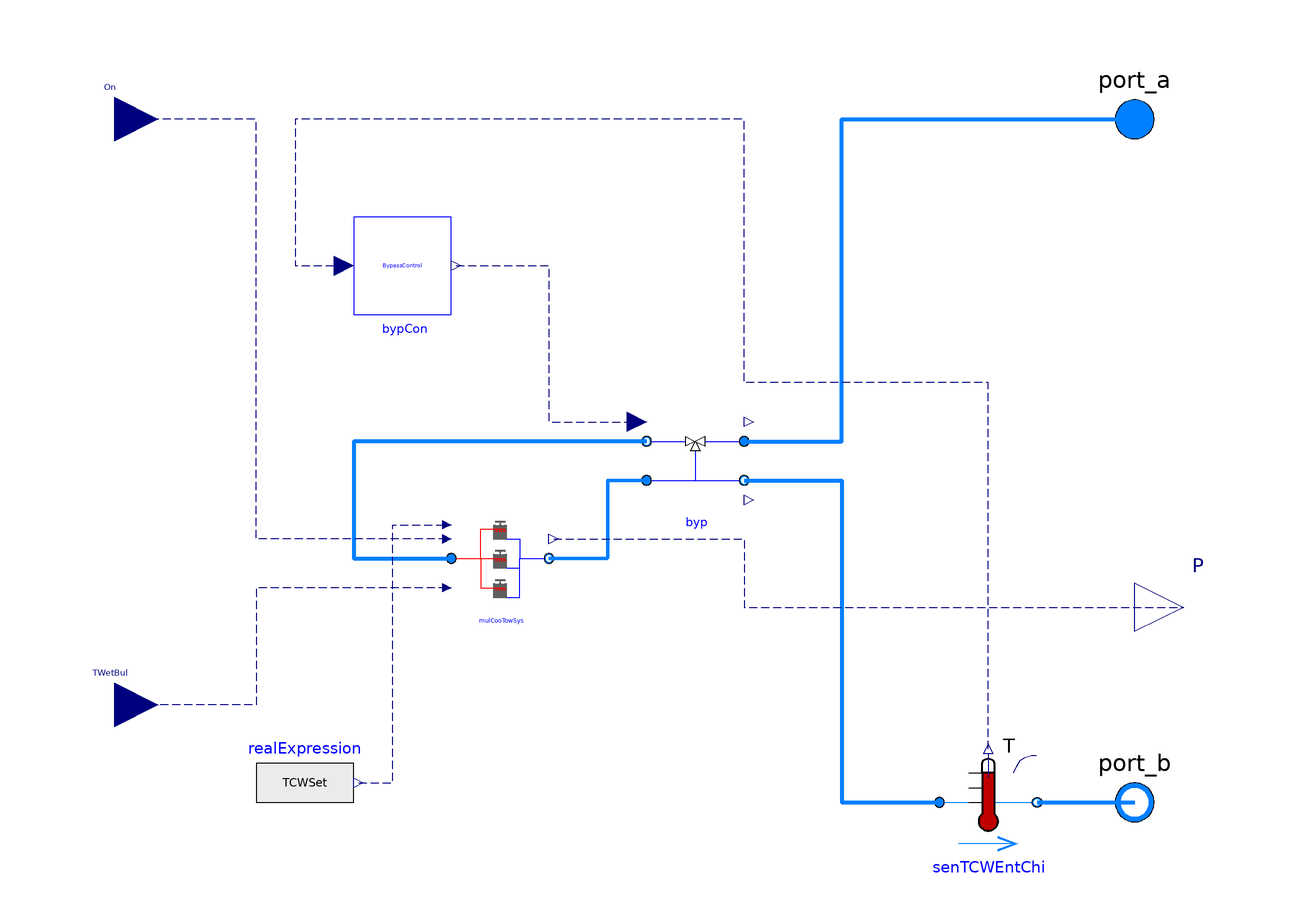

This picture is the connection diagram that the Modelica source below describes through its graphical annotations.

model CoolingTowerWithBypass
  "This model is designed to simulate the cooling tower system with three way bypass valve"
  import ChillerPlantSystem;
  replaceable package MediumCW =
      Buildings.Media.Interfaces.PartialSimpleMedium
    "Medium condenser water side";
  parameter Modelica.SIunits.Temperature TCWSet
    "The temperatre setpoint of the condenser water entering the chiller plant";
  parameter Modelica.SIunits.Power P_nominal "Nominal tower power (at y=1)";
  parameter Modelica.SIunits.TemperatureDifference dTCW_nominal
    "Temperature difference between the outlet and inlet of the tower";
  parameter Modelica.SIunits.TemperatureDifference dTAppC_nominal
    "Nominal approach temperature";
  parameter Modelica.SIunits.Temperature TWetBulC_nominal
    "Nominal wet bulb temperature";
  parameter Modelica.SIunits.TemperatureDifference dTAppB_nominal
    "Nominal approach temperature";
  parameter Modelica.SIunits.Temperature TWetBulB_nominal
    "Nominal wet bulb temperature";
  parameter Modelica.SIunits.TemperatureDifference dTAppA_nominal
    "Nominal approach temperature";
  parameter Modelica.SIunits.Temperature TWetBulA_nominal
    "Nominal wet bulb temperature";
  parameter Modelica.SIunits.Pressure dP_nominal
    "Pressure difference between the outlet and inlet of the tower ";
  parameter Modelica.SIunits.MassFlowRate mCW_flow_nominal
    "Nominal mass flow rate at condenser water wide";
  parameter Real GaiPi "Gain of the tower PI controller";
  parameter Real tIntPi "Integration time of the tower PI controller";
  parameter Real v_flow_ratio[:] "Volume flow rate ratio";
  parameter Real eta[:] "Fan efficiency";
  parameter Modelica.SIunits.Pressure dPByp_nominal
    "Pressure difference between the outlet and inlet of the bypass valve ";
  parameter Modelica.SIunits.Temperature TLowLim
    "The lower temperatre limit of condenser water entering the chiller plant";
  ChillerPlantSystem.NY.BaseClasses.MultiCoolingTowerSystem mulCooTowSys(
    redeclare package MediumCW = MediumCW,
    P_nominal=P_nominal,
    dTCW_nominal=dTCW_nominal,
    dP_nominal=dP_nominal,
    mCW_flow_nominal=mCW_flow_nominal,
    GaiPi=GaiPi,
    tIntPi=tIntPi,
    eta=eta,
    v_flow_ratio=v_flow_ratio,
    dTAppC_nominal=dTAppC_nominal,
    TWetBulC_nominal=TWetBulC_nominal,
    dTAppB_nominal=dTAppB_nominal,
    TWetBulB_nominal=TWetBulB_nominal,
    dTAppA_nominal=dTAppA_nominal,
    TWetBulA_nominal=TWetBulA_nominal)
    annotation (Placement(transformation(extent={{-40,-40},{-20,-20}})));
  ChillerPlantSystem.BaseClasses.Components.Bypass byp(
    redeclare package MediumCW = MediumCW,
    m_flow_nominal=3*mCW_flow_nominal,
    dPByp_nominal=dPByp_nominal)
    annotation (Placement(transformation(extent={{0,-20},{20,0}})));
  Modelica.Blocks.Interfaces.RealInput On[3] "On signal"
    annotation (Placement(transformation(extent={{-118,51},{-100,69}})));
  ChillerPlantSystem.BaseClasses.Control.BypassControl bypCon(TSet=TLowLim)
    annotation (Placement(transformation(extent={{-60,20},{-40,40}})));
  Modelica.Fluid.Interfaces.FluidPort_a port_a(redeclare package Medium =
        MediumCW)
    annotation (Placement(transformation(extent={{90,50},{110,70}})));
  Modelica.Fluid.Interfaces.FluidPort_b port_b(redeclare package Medium =
        MediumCW)
    annotation (Placement(transformation(extent={{90,-90},{110,-70}})));
  Buildings.Fluid.Sensors.TemperatureTwoPort senTCWEntChi(
      redeclare package Medium = MediumCW, m_flow_nominal=3*mCW_flow_nominal)
    annotation (Placement(transformation(extent={{60,-90},{80,-70}})));
  Modelica.Blocks.Interfaces.RealInput TWetBul
    "Entering air wet bulb temperature"
    annotation (Placement(transformation(extent={{-118,-69},{-100,-51}})));
  Modelica.Blocks.Interfaces.RealOutput P[3] "Power of the cooling tower"
    annotation (Placement(transformation(extent={{100,-50},{120,-30}})));
  Modelica.Blocks.Sources.RealExpression realExpression(y=TCWSet)
    annotation (Placement(transformation(extent={{-80,-86},{-60,-66}})));
equation
  connect(mulCooTowSys.port_b_CW, byp.port_a2) annotation (Line(
      points={{-20,-30},{-8,-30},{-8,-14},{0,-14}},
      color={0,127,255},
      smooth=Smooth.None,
      thickness=1));
  connect(byp.port_b1, mulCooTowSys.port_a_CW) annotation (Line(
      points={{0,-6},{-60,-6},{-60,-30},{-40,-30}},
      color={0,127,255},
      smooth=Smooth.None,
      thickness=1));
  connect(mulCooTowSys.On, On) annotation (Line(
      points={{-40.9,-26},{-80,-26},{-80,60},{-109,60}},
      color={0,0,127},
      smooth=Smooth.None,
      pattern=LinePattern.Dash));
  connect(bypCon.y, byp.yBypVal) annotation (Line(
      points={{-39,30},{-20,30},{-20,-2},{-2,-2}},
      color={0,0,127},
      smooth=Smooth.None,
      pattern=LinePattern.Dash));
  connect(byp.port_a1, port_a) annotation (Line(
      points={{20,-6},{40,-6},{40,60},{100,60}},
      color={0,127,255},
      smooth=Smooth.None,
      thickness=1));
  connect(byp.port_b2, senTCWEntChi.port_a) annotation (Line(
      points={{20,-14},{40,-14},{40,-80},{60,-80}},
      color={0,127,255},
      smooth=Smooth.None,
      thickness=1));
  connect(senTCWEntChi.port_b, port_b) annotation (Line(
      points={{80,-80},{100,-80}},
      color={0,127,255},
      smooth=Smooth.None,
      thickness=1));
  connect(senTCWEntChi.T, bypCon.T) annotation (Line(
      points={{70,-69},{70,6},{20,6},{20,60},{-72,60},{-72,30},{-62,30}},
      color={0,0,127},
      smooth=Smooth.None,
      pattern=LinePattern.Dash));
  connect(mulCooTowSys.TWetBul, TWetBul) annotation (Line(
      points={{-40.9,-36},{-80,-36},{-80,-60},{-109,-60}},
      color={0,0,127},
      smooth=Smooth.None,
      pattern=LinePattern.Dash));
  connect(mulCooTowSys.P, P) annotation (Line(
      points={{-19,-26},{20,-26},{20,-40},{110,-40}},
      color={0,0,127},
      smooth=Smooth.None,
      pattern=LinePattern.Dash));
  connect(realExpression.y, mulCooTowSys.TCWSet)
    annotation (Line(
      points={{-59,-76},{-52,-76},{-52,-23.1},{-40.9,-23.1}},
      color={0,0,127},
      smooth=Smooth.None,
      pattern=LinePattern.Dash));
  annotation (Diagram(coordinateSystem(preserveAspectRatio=false, extent={{-100,-100},{100,100}}),
                               graphics), Icon(coordinateSystem(
          preserveAspectRatio=false, extent={{-100,-100},{100,100}}), graphics={
        Text(
          extent={{-42,-144},{52,-112}},
          lineColor={0,0,255},
          textString="%name"),
        Rectangle(
          extent={{-40,68},{-12,40}},
          lineColor={95,95,95},
          fillColor={95,95,95},
          fillPattern=FillPattern.Solid),
        Rectangle(
          extent={{-36,76},{-16,68}},
          lineColor={95,95,95},
          fillColor={95,95,95},
          fillPattern=FillPattern.Solid),
        Ellipse(
          extent={{-36,72},{-28,70}},
          lineColor={255,255,255},
          fillColor={255,255,255},
          fillPattern=FillPattern.Solid),
        Ellipse(
          extent={{-24,72},{-16,70}},
          lineColor={255,255,255},
          fillColor={255,255,255},
          fillPattern=FillPattern.Solid),
        Line(
          points={{-34,60},{-36,54}},
          color={255,0,0},
          smooth=Smooth.None),
        Line(
          points={{-34,60},{-32,54}},
          color={255,0,0},
          smooth=Smooth.None),
        Line(
          points={{-26,60},{-28,54}},
          color={255,0,0},
          smooth=Smooth.None),
        Line(
          points={{-26,60},{-24,54}},
          color={255,0,0},
          smooth=Smooth.None),
        Line(
          points={{-18,60},{-20,54}},
          color={255,0,0},
          smooth=Smooth.None),
        Line(
          points={{-18,60},{-16,54}},
          color={255,0,0},
          smooth=Smooth.None),
        Rectangle(
          extent={{-40,8},{-12,-20}},
          lineColor={95,95,95},
          fillColor={95,95,95},
          fillPattern=FillPattern.Solid),
        Rectangle(
          extent={{-36,16},{-16,8}},
          lineColor={95,95,95},
          fillColor={95,95,95},
          fillPattern=FillPattern.Solid),
        Ellipse(
          extent={{-36,12},{-28,10}},
          lineColor={255,255,255},
          fillColor={255,255,255},
          fillPattern=FillPattern.Solid),
        Ellipse(
          extent={{-24,12},{-16,10}},
          lineColor={255,255,255},
          fillColor={255,255,255},
          fillPattern=FillPattern.Solid),
        Line(
          points={{-34,0},{-36,-6}},
          color={255,0,0},
          smooth=Smooth.None),
        Line(
          points={{-34,0},{-32,-6}},
          color={255,0,0},
          smooth=Smooth.None),
        Line(
          points={{-26,0},{-28,-6}},
          color={255,0,0},
          smooth=Smooth.None),
        Line(
          points={{-26,0},{-24,-6}},
          color={255,0,0},
          smooth=Smooth.None),
        Line(
          points={{-18,0},{-20,-6}},
          color={255,0,0},
          smooth=Smooth.None),
        Line(
          points={{-18,0},{-16,-6}},
          color={255,0,0},
          smooth=Smooth.None),
        Rectangle(
          extent={{-40,-52},{-12,-80}},
          lineColor={95,95,95},
          fillColor={95,95,95},
          fillPattern=FillPattern.Solid),
        Rectangle(
          extent={{-36,-44},{-16,-52}},
          lineColor={95,95,95},
          fillColor={95,95,95},
          fillPattern=FillPattern.Solid),
        Ellipse(
          extent={{-36,-48},{-28,-50}},
          lineColor={255,255,255},
          fillColor={255,255,255},
          fillPattern=FillPattern.Solid),
        Ellipse(
          extent={{-24,-48},{-16,-50}},
          lineColor={255,255,255},
          fillColor={255,255,255},
          fillPattern=FillPattern.Solid),
        Line(
          points={{-34,-60},{-36,-66}},
          color={255,0,0},
          smooth=Smooth.None),
        Line(
          points={{-34,-60},{-32,-66}},
          color={255,0,0},
          smooth=Smooth.None),
        Line(
          points={{-26,-60},{-28,-66}},
          color={255,0,0},
          smooth=Smooth.None),
        Line(
          points={{-26,-60},{-24,-66}},
          color={255,0,0},
          smooth=Smooth.None),
        Line(
          points={{-18,-60},{-20,-66}},
          color={255,0,0},
          smooth=Smooth.None),
        Line(
          points={{-18,-60},{-16,-66}},
          color={255,0,0},
          smooth=Smooth.None),
        Line(
          points={{60,60},{60,-60}},
          color={0,0,255},
          smooth=Smooth.None),
        Polygon(
          points={{60,0},{50,10},{70,10},{60,0}},
          lineColor={0,0,0},
          smooth=Smooth.None,
          fillColor={255,255,255},
          fillPattern=FillPattern.Solid),
        Polygon(
          points={{60,0},{50,-12},{70,-12},{60,0}},
          lineColor={0,0,0},
          smooth=Smooth.None,
          fillColor={255,255,255},
          fillPattern=FillPattern.Solid),
        Line(
          points={{90,60},{100,60},{-34,60}},
          color={255,0,0},
          smooth=Smooth.None),
        Line(
          points={{0,60},{0,0},{-34,0}},
          color={255,0,0},
          smooth=Smooth.None),
        Line(
          points={{0,0},{0,-60},{-34,-60}},
          color={255,0,0},
          smooth=Smooth.None),
        Line(
          points={{-12,40},{10,40},{10,-80},{60,-80},{60,-60}},
          color={0,0,255},
          smooth=Smooth.None),
        Line(
          points={{100,-80},{60,-80}},
          color={0,0,255},
          smooth=Smooth.None),
        Line(
          points={{-12,-20},{10,-20}},
          color={0,0,255},
          smooth=Smooth.None),
        Line(
          points={{-12,-80},{10,-80}},
          color={0,0,255},
          smooth=Smooth.None)}),
    Documentation(revisions="<html>
<ul>
<li>
March 30, 2014 by Sen Huang:<br/>
First implementation.
</li>
</ul>
</html>"));
end CoolingTowerWithBypass;